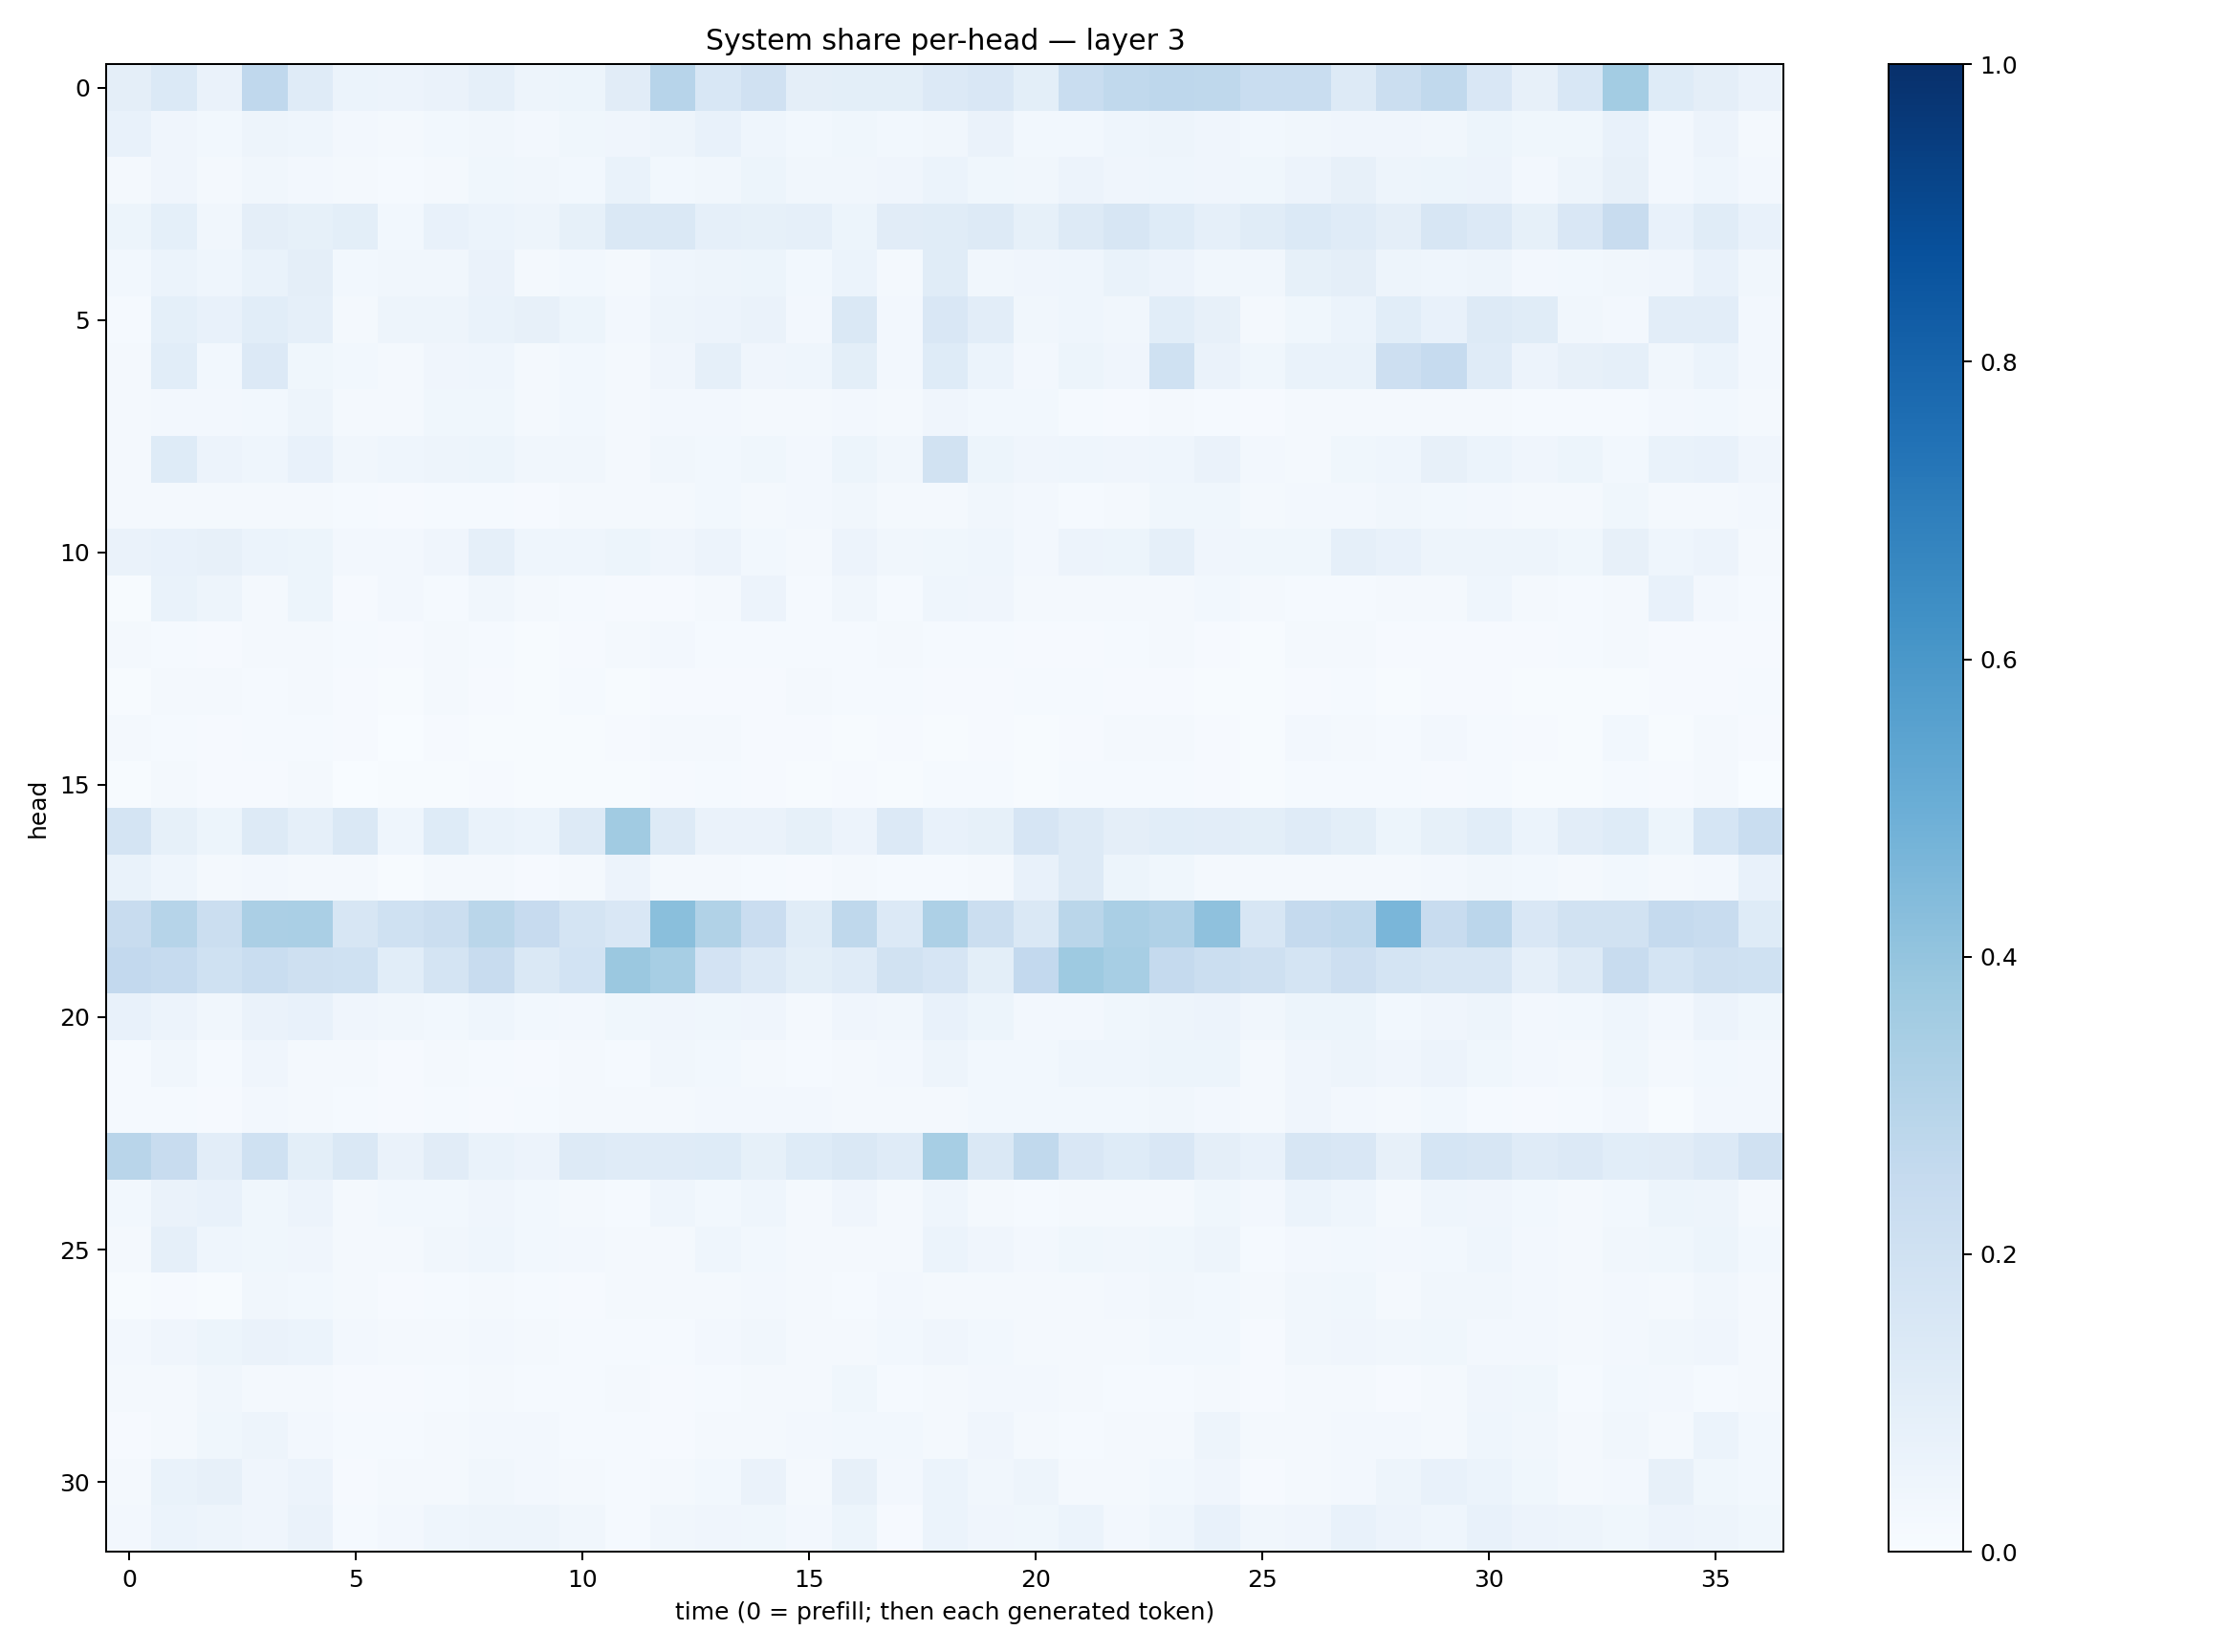

The table this chart was drawn from, first rows:
0.09632602, 0.13983184, 0.06534566, 0.26829323, 0.11829957, 0.058729235, 0.055337373, 0.06548835, 0.08819743, 0.048448257, 0.05156994, 0.11016999, 0.29651478, 0.15548782, 0.19577715, 0.09697579, 0.09773198, 0.09928931, 0.13329661, 0.15141706, 0.09834113, 0.2342564, 0.26373628, 0.2737496
0.07454, 0.04217, 0.02828, 0.05067, 0.04559, 0.0252, 0.02229, 0.03028, 0.03368, 0.02545, 0.03585, 0.04078, 0.04837, 0.07593, 0.0455, 0.02806, 0.03712, 0.03022, 0.03278, 0.06561, 0.02811, 0.02817, 0.04543, 0.04838
0.02117, 0.04207, 0.01797, 0.03248, 0.02541, 0.01991, 0.01528, 0.02305, 0.03518, 0.03174, 0.02874, 0.06681, 0.03, 0.03486, 0.05098, 0.03453, 0.03211, 0.04117, 0.05962, 0.03576, 0.03168, 0.05687, 0.03923, 0.045
0.052, 0.09012, 0.03503, 0.09581, 0.08583, 0.09775, 0.03053, 0.07769, 0.0601, 0.04867, 0.08425, 0.1459, 0.1439, 0.08968, 0.08513, 0.08923, 0.05393, 0.1116, 0.1152, 0.1255, 0.08323, 0.1292, 0.1633, 0.1236
0.02843, 0.0606, 0.04618, 0.06888, 0.09577, 0.031, 0.03319, 0.03156, 0.0657, 0.02211, 0.02884, 0.01932, 0.04505, 0.05024, 0.05419, 0.02969, 0.0594, 0.02327, 0.1151, 0.03274, 0.04157, 0.04355, 0.06753, 0.05576
0.01314, 0.09071, 0.07454, 0.1081, 0.08674, 0.0225, 0.04898, 0.04769, 0.06801, 0.07985, 0.05463, 0.02487, 0.04765, 0.05545, 0.06551, 0.02392, 0.142, 0.02474, 0.1496, 0.1034, 0.03499, 0.0463, 0.03302, 0.1084
0.01785, 0.1074, 0.02776, 0.1366, 0.03614, 0.02766, 0.02024, 0.03907, 0.04503, 0.02025, 0.03094, 0.0205, 0.04093, 0.08818, 0.0414, 0.04427, 0.09992, 0.02559, 0.1216, 0.06035, 0.02686, 0.05409, 0.04154, 0.1998
0.01786, 0.02724, 0.02515, 0.02831, 0.04766, 0.01716, 0.01791, 0.03641, 0.0363, 0.02305, 0.03029, 0.02055, 0.02707, 0.02479, 0.02278, 0.01611, 0.02418, 0.01619, 0.04019, 0.03116, 0.02945, 0.01385, 0.01155, 0.01707
0.01851, 0.1221, 0.05496, 0.04467, 0.07547, 0.03283, 0.04533, 0.04705, 0.05275, 0.03131, 0.03239, 0.01642, 0.03128, 0.02967, 0.03637, 0.02456, 0.05311, 0.03394, 0.1906, 0.05214, 0.04071, 0.04445, 0.04147, 0.04656
0.02222, 0.02058, 0.01564, 0.02146, 0.0229, 0.01176, 0.00794, 0.01367, 0.01458, 0.009854, 0.01935, 0.02008, 0.02086, 0.02745, 0.01825, 0.02381, 0.03153, 0.0207, 0.02292, 0.03447, 0.02686, 0.012, 0.01729, 0.03779
0.06554, 0.07498, 0.08155, 0.06248, 0.05082, 0.02666, 0.02532, 0.04215, 0.08734, 0.04471, 0.04334, 0.05219, 0.04145, 0.05472, 0.02921, 0.01674, 0.05495, 0.03256, 0.0379, 0.04538, 0.02449, 0.05542, 0.05303, 0.0867
0.006973, 0.06716, 0.04801, 0.02234, 0.05091, 0.008998, 0.02688, 0.01497, 0.03309, 0.01892, 0.01462, 0.009908, 0.01158, 0.01563, 0.05806, 0.01462, 0.03184, 0.01519, 0.04676, 0.04133, 0.01826, 0.01864, 0.01899, 0.01874
0.01848, 0.01505, 0.01065, 0.01796, 0.02058, 0.01411, 0.008401, 0.01823, 0.01204, 0.006835, 0.01142, 0.01691, 0.02401, 0.01541, 0.01182, 0.01514, 0.01342, 0.01608, 0.01357, 0.01538, 0.01155, 0.01139, 0.01509, 0.01645
0.006613, 0.01842, 0.01629, 0.01216, 0.01706, 0.009789, 0.005467, 0.01581, 0.009413, 0.00542, 0.01297, 0.007093, 0.009152, 0.008246, 0.01095, 0.01994, 0.01349, 0.01527, 0.01101, 0.008865, 0.01238, 0.01425, 0.0107, 0.007875
0.01602, 0.01297, 0.008802, 0.01516, 0.01291, 0.007864, 0.003642, 0.009643, 0.007312, 0.004229, 0.007535, 0.008808, 0.01808, 0.01622, 0.01107, 0.009, 0.007438, 0.0106, 0.006924, 0.01041, 0.005763, 0.01033, 0.01849, 0.01725
0.00506, 0.01875, 0.01063, 0.01052, 0.01568, 0.003456, 0.00524, 0.005243, 0.01026, 0.004558, 0.004987, 0.00548, 0.008463, 0.01227, 0.01143, 0.006439, 0.01152, 0.006908, 0.01527, 0.01394, 0.003995, 0.01437, 0.0147, 0.01543
0.1785, 0.08487, 0.05362, 0.1306, 0.08977, 0.1411, 0.04432, 0.1242, 0.06913, 0.05897, 0.1317, 0.364, 0.1328, 0.06407, 0.06536, 0.08243, 0.05515, 0.1343, 0.07589, 0.08338, 0.1658, 0.1298, 0.09727, 0.1081
0.06674, 0.04495, 0.01775, 0.02497, 0.02226, 0.01698, 0.004543, 0.01766, 0.01766, 0.01051, 0.0172, 0.05786, 0.01818, 0.01805, 0.01427, 0.00864, 0.01676, 0.01448, 0.01275, 0.01604, 0.07503, 0.1252, 0.05423, 0.03535
0.2421, 0.299, 0.2239, 0.3337, 0.3395, 0.1616, 0.2005, 0.2226, 0.2858, 0.2435, 0.1722, 0.1508, 0.4234, 0.3126, 0.2289, 0.117, 0.2731, 0.1356, 0.3272, 0.2215, 0.1475, 0.288, 0.3388, 0.3171
0.2578, 0.249, 0.2009, 0.2334, 0.2035, 0.2006, 0.1062, 0.1793, 0.2402, 0.1465, 0.1872, 0.3796, 0.3467, 0.18, 0.1337, 0.09985, 0.1202, 0.19, 0.1653, 0.09928, 0.2615, 0.3716, 0.3467, 0.2506
0.07235, 0.05809, 0.03142, 0.06414, 0.07327, 0.04075, 0.03273, 0.0296, 0.04537, 0.03076, 0.02375, 0.03551, 0.04287, 0.03561, 0.04025, 0.02306, 0.04286, 0.03337, 0.07591, 0.05105, 0.02524, 0.02476, 0.03657, 0.04689
0.01221, 0.03243, 0.0147, 0.0406, 0.02124, 0.01677, 0.008366, 0.01673, 0.01173, 0.007922, 0.01965, 0.0137, 0.03334, 0.03104, 0.01904, 0.01233, 0.02171, 0.02521, 0.04887, 0.02857, 0.02858, 0.04299, 0.04518, 0.05408
0.01411, 0.01195, 0.01077, 0.02606, 0.01907, 0.01218, 0.008566, 0.01215, 0.01114, 0.01231, 0.01606, 0.01668, 0.02112, 0.02526, 0.0241, 0.0247, 0.02214, 0.02086, 0.02003, 0.02797, 0.03062, 0.02998, 0.02955, 0.03499
0.2913, 0.2347, 0.1044, 0.1999, 0.09804, 0.1473, 0.06394, 0.1127, 0.06685, 0.05565, 0.1282, 0.1186, 0.1188, 0.1217, 0.0823, 0.1214, 0.1427, 0.1178, 0.3469, 0.1468, 0.2628, 0.1497, 0.1229, 0.1492
0.03094, 0.06304, 0.07777, 0.03618, 0.05822, 0.01594, 0.02827, 0.0275, 0.0423, 0.02802, 0.02159, 0.01281, 0.04474, 0.02748, 0.04486, 0.01964, 0.04167, 0.01763, 0.04458, 0.02069, 0.01342, 0.02038, 0.01704, 0.01734
0.02018, 0.08715, 0.04676, 0.03749, 0.03952, 0.01694, 0.01969, 0.03306, 0.04425, 0.03069, 0.02564, 0.01816, 0.0234, 0.04298, 0.03121, 0.01723, 0.01624, 0.01703, 0.06193, 0.04004, 0.02528, 0.03646, 0.03348, 0.03868
0.00642, 0.008549, 0.007556, 0.03294, 0.02988, 0.01701, 0.009256, 0.0149, 0.01621, 0.01186, 0.01138, 0.02221, 0.01737, 0.01882, 0.026, 0.01647, 0.01272, 0.02717, 0.02262, 0.02199, 0.01592, 0.02163, 0.02511, 0.03227
0.02567, 0.04061, 0.05123, 0.06341, 0.06138, 0.025, 0.01871, 0.01778, 0.02718, 0.01931, 0.01243, 0.01184, 0.01418, 0.02682, 0.03201, 0.01807, 0.02307, 0.02751, 0.03962, 0.02767, 0.01672, 0.02058, 0.01626, 0.02776
0.02122, 0.01935, 0.03379, 0.01888, 0.01868, 0.009152, 0.009682, 0.01296, 0.01818, 0.01436, 0.01541, 0.01724, 0.01071, 0.01516, 0.01878, 0.0201, 0.03517, 0.01534, 0.01751, 0.02673, 0.02711, 0.01788, 0.01509, 0.01562
0.009556, 0.01974, 0.03586, 0.0473, 0.02605, 0.0151, 0.01318, 0.01613, 0.02591, 0.02656, 0.01473, 0.01381, 0.008376, 0.02096, 0.01994, 0.02454, 0.02859, 0.03092, 0.0189, 0.04167, 0.01828, 0.01266, 0.01906, 0.02125
0.02241, 0.067, 0.07889, 0.03909, 0.05778, 0.01163, 0.01779, 0.019, 0.03188, 0.02727, 0.01933, 0.01453, 0.01599, 0.02863, 0.06616, 0.02006, 0.07873, 0.02713, 0.06062, 0.0317, 0.04754, 0.01844, 0.02049, 0.0304
0.02535, 0.06093, 0.04751, 0.04077, 0.06585, 0.01506, 0.02426, 0.04299, 0.04747, 0.04743, 0.0317, 0.0143, 0.03211, 0.04253, 0.039, 0.02367, 0.05219, 0.0109, 0.05993, 0.04252, 0.03631, 0.06162, 0.02642, 0.04657
